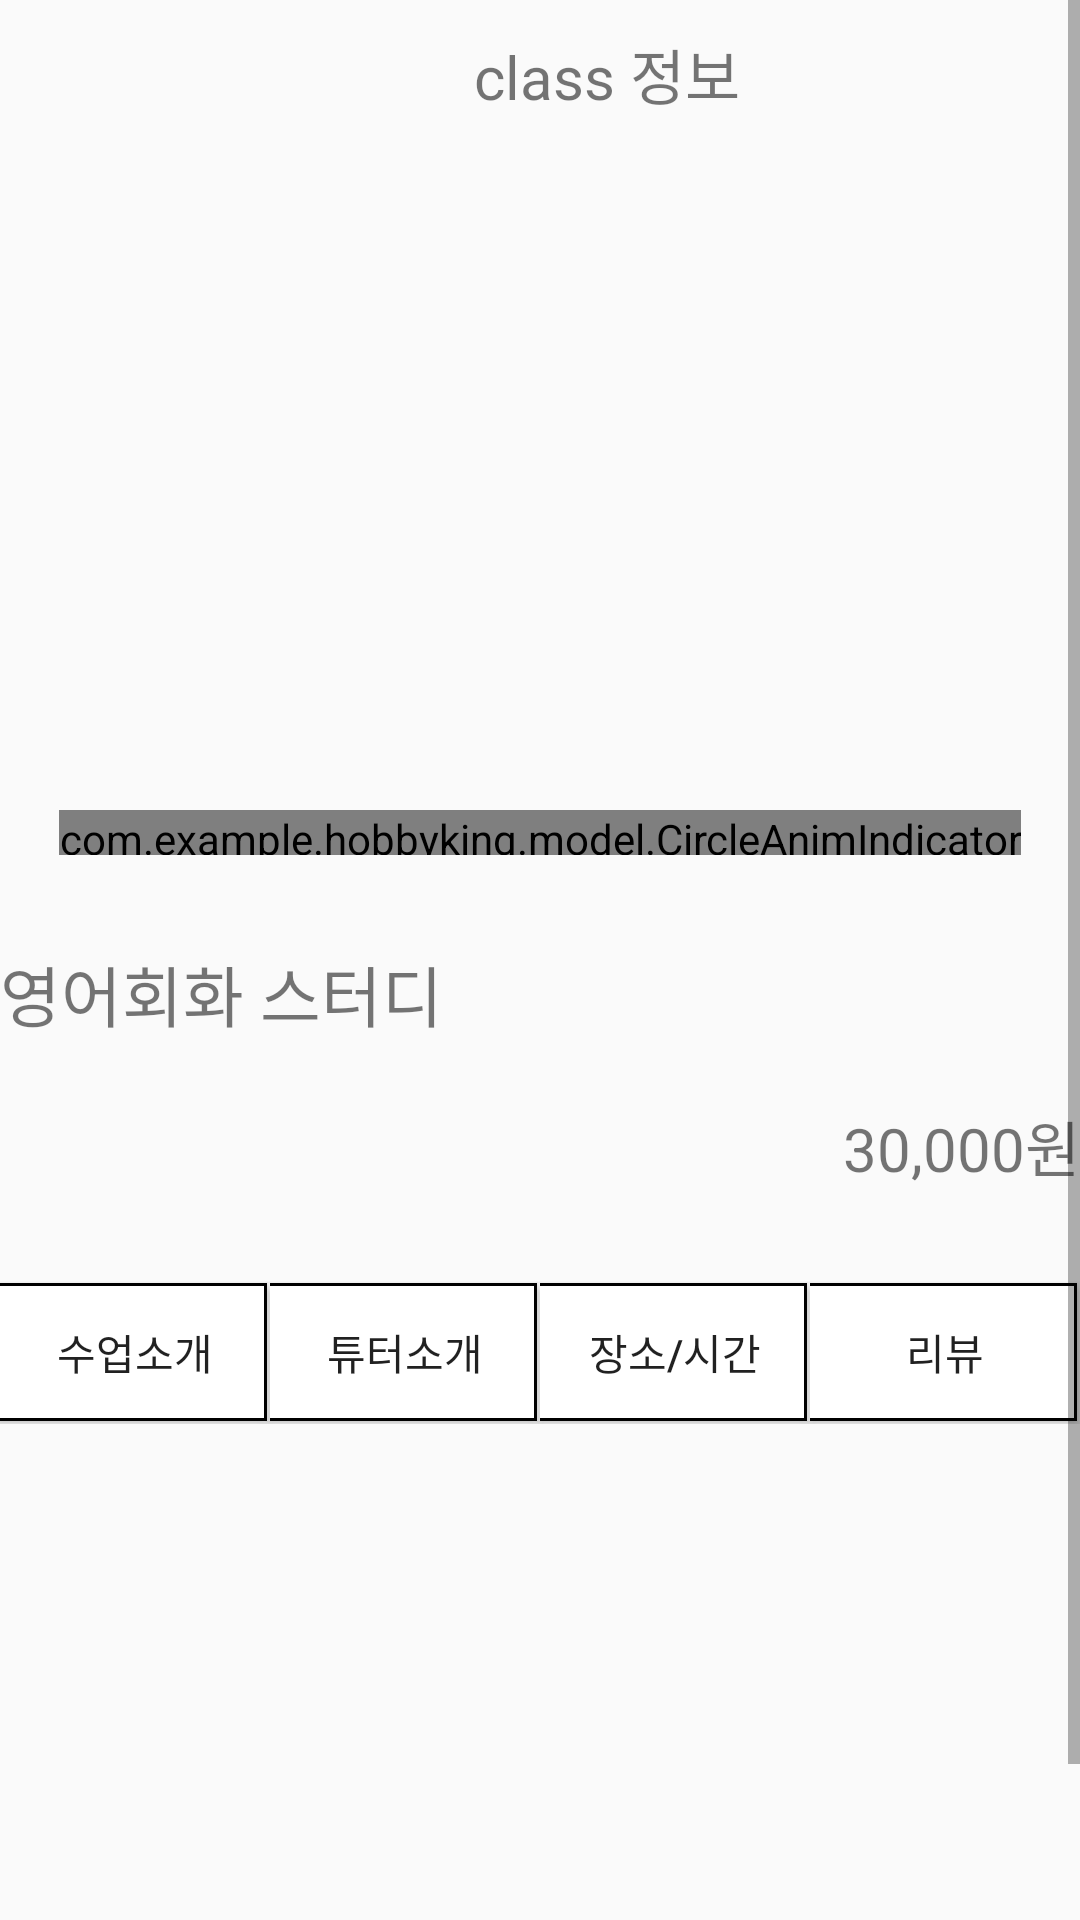

The Android layout XML behind this screen, and the referenced resources:
<!-- AndroidManifest.xml: application theme AppTheme -->
<!-- res/layout/activity_classdetail.xml -->
<?xml version="1.0" encoding="utf-8"?>
<ScrollView xmlns:android="http://schemas.android.com/apk/res/android"
    xmlns:app="http://schemas.android.com/apk/res-auto"
    xmlns:tools="http://schemas.android.com/tools"
    android:layout_width="match_parent"
    android:layout_height="match_parent">

    <LinearLayout
        android:layout_width="match_parent"
        android:orientation="vertical"
        tools:context=".model.ClassdetailActivity"
        android:layout_height="match_parent">
    <LinearLayout
        android:layout_width="match_parent"
        android:layout_height="wrap_content"
        android:orientation="horizontal">
        <ImageButton
            android:id="@+id/backbtn"
            android:layout_margin="10dp"
            android:src="@drawable/ic__back"
            android:layout_width="25dp" android:layout_height="25dp"
            android:background="@android:color/transparent"
            />
        <TextView
            android:layout_width="match_parent"
            android:gravity="center"
            android:layout_height="wrap_content"
            android:layout_marginTop="10dp"
            android:text="class 정보"
            android:textSize="20dp"

            />
    </LinearLayout>
        <LinearLayout
            android:layout_width="match_parent"
            android:layout_height="240dp"
            android:orientation="vertical"
            android:gravity="center">

            <android.support.v4.view.ViewPager
                android:layout_width="match_parent"
                android:layout_height="220dp"
                android:id="@+id/view_pager"
                >
            </android.support.v4.view.ViewPager>

            <com.example.hobbyking.model.CircleAnimIndicator
                android:id="@+id/circleAnimIndicator"
                android:layout_width="wrap_content"
                android:layout_height="wrap_content"
                android:layout_alignParentBottom="true"
                android:gravity="center"
                android:layout_marginTop="5dp" />


        </LinearLayout>


        <TextView
            android:layout_width="wrap_content"
            android:layout_height="wrap_content"
            android:id="@+id/classTitle"
            android:textSize="22dp"
            android:layout_marginBottom="20dp"
            android:layout_marginTop="30dp"
            android:text="영어회화 스터디"/>
        <TextView
            android:layout_width="wrap_content"
            android:layout_height="wrap_content"
            android:id="@+id/classPrice"
            android:layout_gravity="right"
            android:textSize="20dp"
            android:text="30,000원"/>

        <LinearLayout
            android:layout_width="match_parent"
            android:layout_height="wrap_content"
            android:layout_marginTop="30dp"
            android:orientation="horizontal">
            <Button
                android:layout_width="0dp"
                android:layout_height="match_parent"
                android:id="@+id/classInfo"
                android:text="수업소개"
                android:background="@drawable/btn_background_black"
                android:layout_weight="1"/>
            <Button
                android:layout_width="0dp"
                android:layout_height="match_parent"
                android:id="@+id/tutorInfo"
                android:text="튜터소개"
                android:background="@drawable/btn_background_black"
                android:layout_weight="1"/>
            <Button
                android:layout_width="0dp"
                android:layout_height="match_parent"
                android:id="@+id/classTime"
                android:text="장소/시간"
                android:background="@drawable/btn_background_black"
                android:layout_weight="1"/>
            <Button
                android:layout_width="0dp"
                android:layout_height="match_parent"
                android:text="리뷰"
                android:id="@+id/classReview"

                android:background="@drawable/btn_background_black"
                android:layout_weight="1"/>

        </LinearLayout>
        <FrameLayout
            android:layout_margin="12dp"
            android:layout_width="match_parent"
            android:layout_height="150dp"
            android:id="@+id/classFrame">

        </FrameLayout>
        <LinearLayout
            android:layout_width="match_parent"
            android:layout_height="wrap_content"
            android:gravity="bottom"
            android:layout_gravity="bottom"
            android:orientation="horizontal">
            <Button
                android:layout_width="0dp"

                android:background="@drawable/btn_background_black"
                android:layout_height="match_parent"
                android:text="신청하기"
                android:layout_weight="4"/>
            <Button
                android:layout_width="0dp"
                android:background="@drawable/btn_background_black"
                android:layout_height="match_parent"
                android:text="1:1문의"
                android:layout_weight="2"/>
            <Button
                android:layout_width="0dp"
                android:background="@drawable/btn_background_black"
                android:layout_height="match_parent"
                android:text="신고"
                android:layout_weight="2"/>
        </LinearLayout>
    </LinearLayout>

</ScrollView>
<!-- resources referenced by this layout -->
<resources>
  <!-- drawable btn_background_black (drawable) -->
  <?xml version="1.0" encoding="utf-8"?>
  <layer-list xmlns:android="http://schemas.android.com/apk/res/android" >
  
      <item
          android:bottom="1dp"
          android:left="-1dp"
          android:right="1dp"
          android:top="1dp">
          <shape android:shape="rectangle" >
              <stroke
                  android:width="1dp"
                  android:color="#000000" />
  
              <solid android:color="#FFF" />
          </shape>
      </item>
  
  </layer-list>
  <style name="AppTheme" parent="Theme.AppCompat.Light.DarkActionBar">
          
          <item name="windowNoTitle">true</item>
  
          <item name="colorPrimary">@color/colorPrimary</item>
          <item name="colorPrimaryDark">@color/colorPrimaryDark</item>
          <item name="colorAccent">@color/colorAccent</item>
      </style>
  <color name="colorPrimary">#008577</color>
  <color name="colorPrimaryDark">#00574B</color>
  <color name="colorAccent">#D81B60</color>
</resources>
